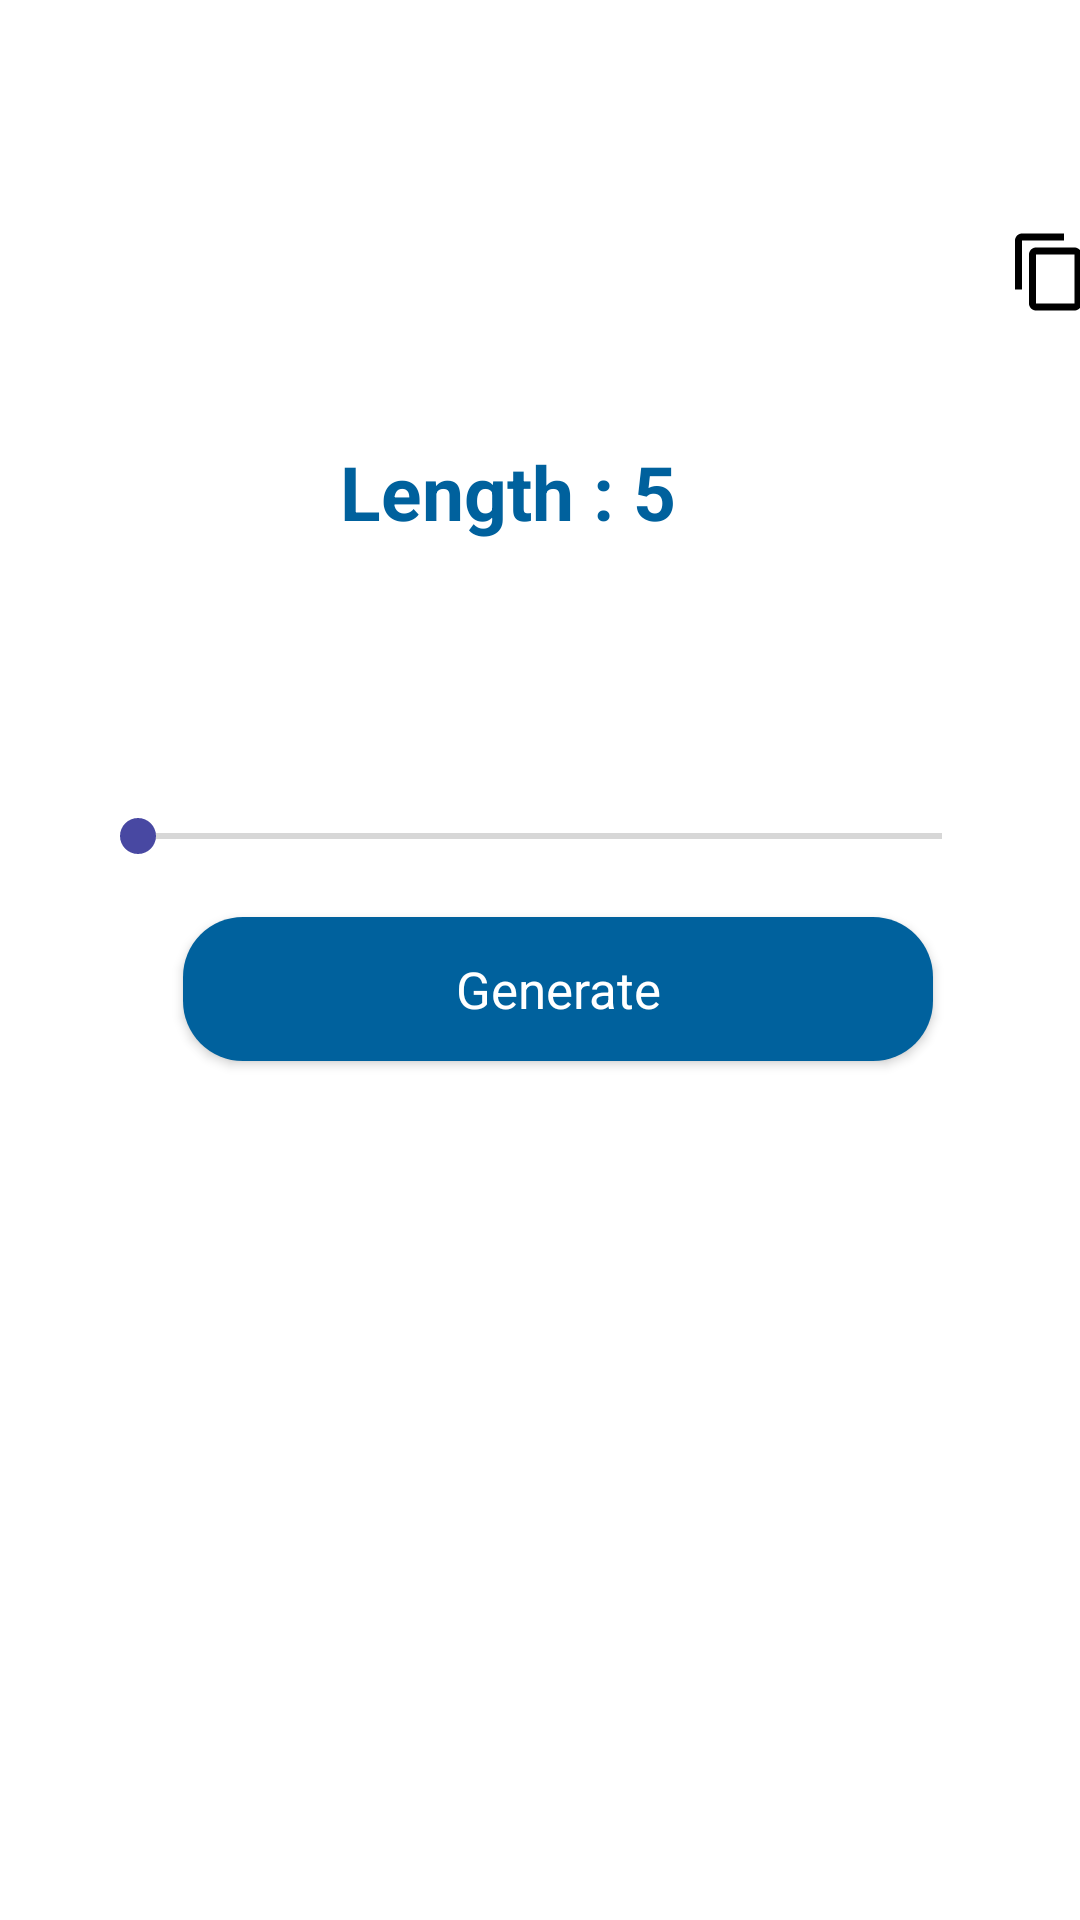

Here is an Android app screen rendered from its layout file. Give the layout XML and the strings, colors and styles it references.
<!-- AndroidManifest.xml: activity theme AppTheme.NoActionBar -->
<!-- res/layout/activity_generate_pwd.xml -->
<?xml version="1.0" encoding="utf-8"?>
<androidx.constraintlayout.widget.ConstraintLayout xmlns:android="http://schemas.android.com/apk/res/android"
    xmlns:app="http://schemas.android.com/apk/res-auto"
    xmlns:tools="http://schemas.android.com/tools"
    android:layout_width="match_parent"
    android:layout_height="match_parent"
    android:background="@color/colorWhite"
    tools:context=".GeneratePwdActivity">

    <TextView
        android:id="@+id/pwd_tv"
        android:layout_width="383dp"
        android:layout_height="54dp"
        android:layout_marginStart="8dp"
        android:layout_marginEnd="8dp"
        android:layout_marginBottom="512dp"
        android:gravity="center_horizontal"
        android:text=""
        android:textAlignment="center"
        android:textColor="@color/colorBlue"
        android:textSize="25dp"
        android:textStyle="bold"
        app:layout_constraintBottom_toBottomOf="parent"
        app:layout_constraintEnd_toEndOf="parent"
        app:layout_constraintHorizontal_bias="0.333"
        app:layout_constraintStart_toStartOf="parent" />

    <TextView
        android:id="@+id/pwdlength_tv"
        android:layout_width="202dp"
        android:layout_height="41dp"
        android:layout_marginStart="8dp"
        android:layout_marginEnd="8dp"
        android:layout_marginBottom="452dp"
        android:gravity="center_horizontal"
        android:text="Length : 5"
        android:textAlignment="center"
        android:textColor="@color/colorBlue"
        android:textSize="25dp"
        android:textStyle="bold"
        app:layout_constraintBottom_toBottomOf="parent"
        app:layout_constraintEnd_toEndOf="parent"
        app:layout_constraintHorizontal_bias="0.424"
        app:layout_constraintStart_toStartOf="parent" />

    <SeekBar
        android:id="@+id/seekBar"
        android:layout_width="match_parent"
        android:layout_height="wrap_content"
        android:layout_marginStart="30dp"
        android:layout_marginEnd="30dp"
        android:layout_marginBottom="8dp"
        android:max="18"
        android:min="12"
        app:layout_constraintBottom_toBottomOf="parent"
        app:layout_constraintEnd_toEndOf="parent"
        app:layout_constraintHorizontal_bias="0.0"
        app:layout_constraintStart_toStartOf="parent"
        app:layout_constraintTop_toTopOf="parent"
        app:layout_constraintVertical_bias="0.439" />

    <Button
        android:id="@+id/btnPwdgenerate"
        android:layout_width="250dp"
        android:layout_height="wrap_content"
        android:layout_marginStart="8dp"
        android:layout_marginTop="8dp"
        android:layout_marginEnd="8dp"
        android:layout_marginBottom="8dp"
        android:background="@drawable/button_background"
        android:fontFamily="sans-serif"
        android:foreground="?android:attr/selectableItemBackground"
        android:text="Generate"
        android:textAllCaps="false"
        android:textColor="@android:color/white"
        android:textSize="17sp"
        app:layout_constraintBottom_toBottomOf="parent"
        app:layout_constraintEnd_toEndOf="parent"
        app:layout_constraintHorizontal_bias="0.565"
        app:layout_constraintStart_toStartOf="parent"
        app:layout_constraintTop_toTopOf="parent"
        app:layout_constraintVertical_bias="0.517" />

    <ImageView
        android:id="@+id/content_copy"
        android:layout_width="28dp"
        android:layout_height="33dp"
        android:layout_marginEnd="8dp"
        app:layout_constraintBottom_toBottomOf="@+id/pwd_tv"
        app:layout_constraintEnd_toEndOf="@+id/pwd_tv"
        app:layout_constraintHorizontal_bias="0.982"
        app:layout_constraintStart_toStartOf="@+id/pwd_tv"
        app:layout_constraintTop_toTopOf="@+id/pwd_tv"
        app:layout_constraintVertical_bias="0.0"
        app:srcCompat="@drawable/content_copy" />

</androidx.constraintlayout.widget.ConstraintLayout>
<!-- resources referenced by this layout -->
<resources>
  <color name="colorBlue">#00619D</color>
  <color name="colorWhite">#FFFFFF</color>
  <!-- drawable button_background (drawable) -->
  <shape xmlns:android="http://schemas.android.com/apk/res/android">
      <corners android:radius="20dp"/>
      <gradient android:startColor="#00619D"
          android:endColor="#00619D"/>
  </shape>
  <!-- drawable content_copy (drawable) -->
  <vector android:height="24dp" android:tint="#000000"
      android:viewportHeight="24.0" android:viewportWidth="24.0"
      android:width="24dp" xmlns:android="http://schemas.android.com/apk/res/android">
      <path android:fillColor="#D2D2D2" android:pathData="M16,1L4,1c-1.1,0 -2,0.9 -2,2v14h2L4,3h12L16,1zM19,5L8,5c-1.1,0 -2,0.9 -2,2v14c0,1.1 0.9,2 2,2h11c1.1,0 2,-0.9 2,-2L21,7c0,-1.1 -0.9,-2 -2,-2zM19,21L8,21L8,7h11v14z"/>
  </vector>
  <style name="AppTheme.NoActionBar" parent="Theme.AppCompat.Light.NoActionBar">
          
          <item name="colorPrimary">@color/colorPrimary</item>
          <item name="colorPrimaryDark">@color/colorPrimaryDark</item>
          <item name="colorAccent">@color/colorAccent</item>
      </style>
  <color name="colorPrimary">#457fca</color>
  <color name="colorPrimaryDark">#457fca</color>
  <color name="colorAccent">#4848A2</color>
</resources>
